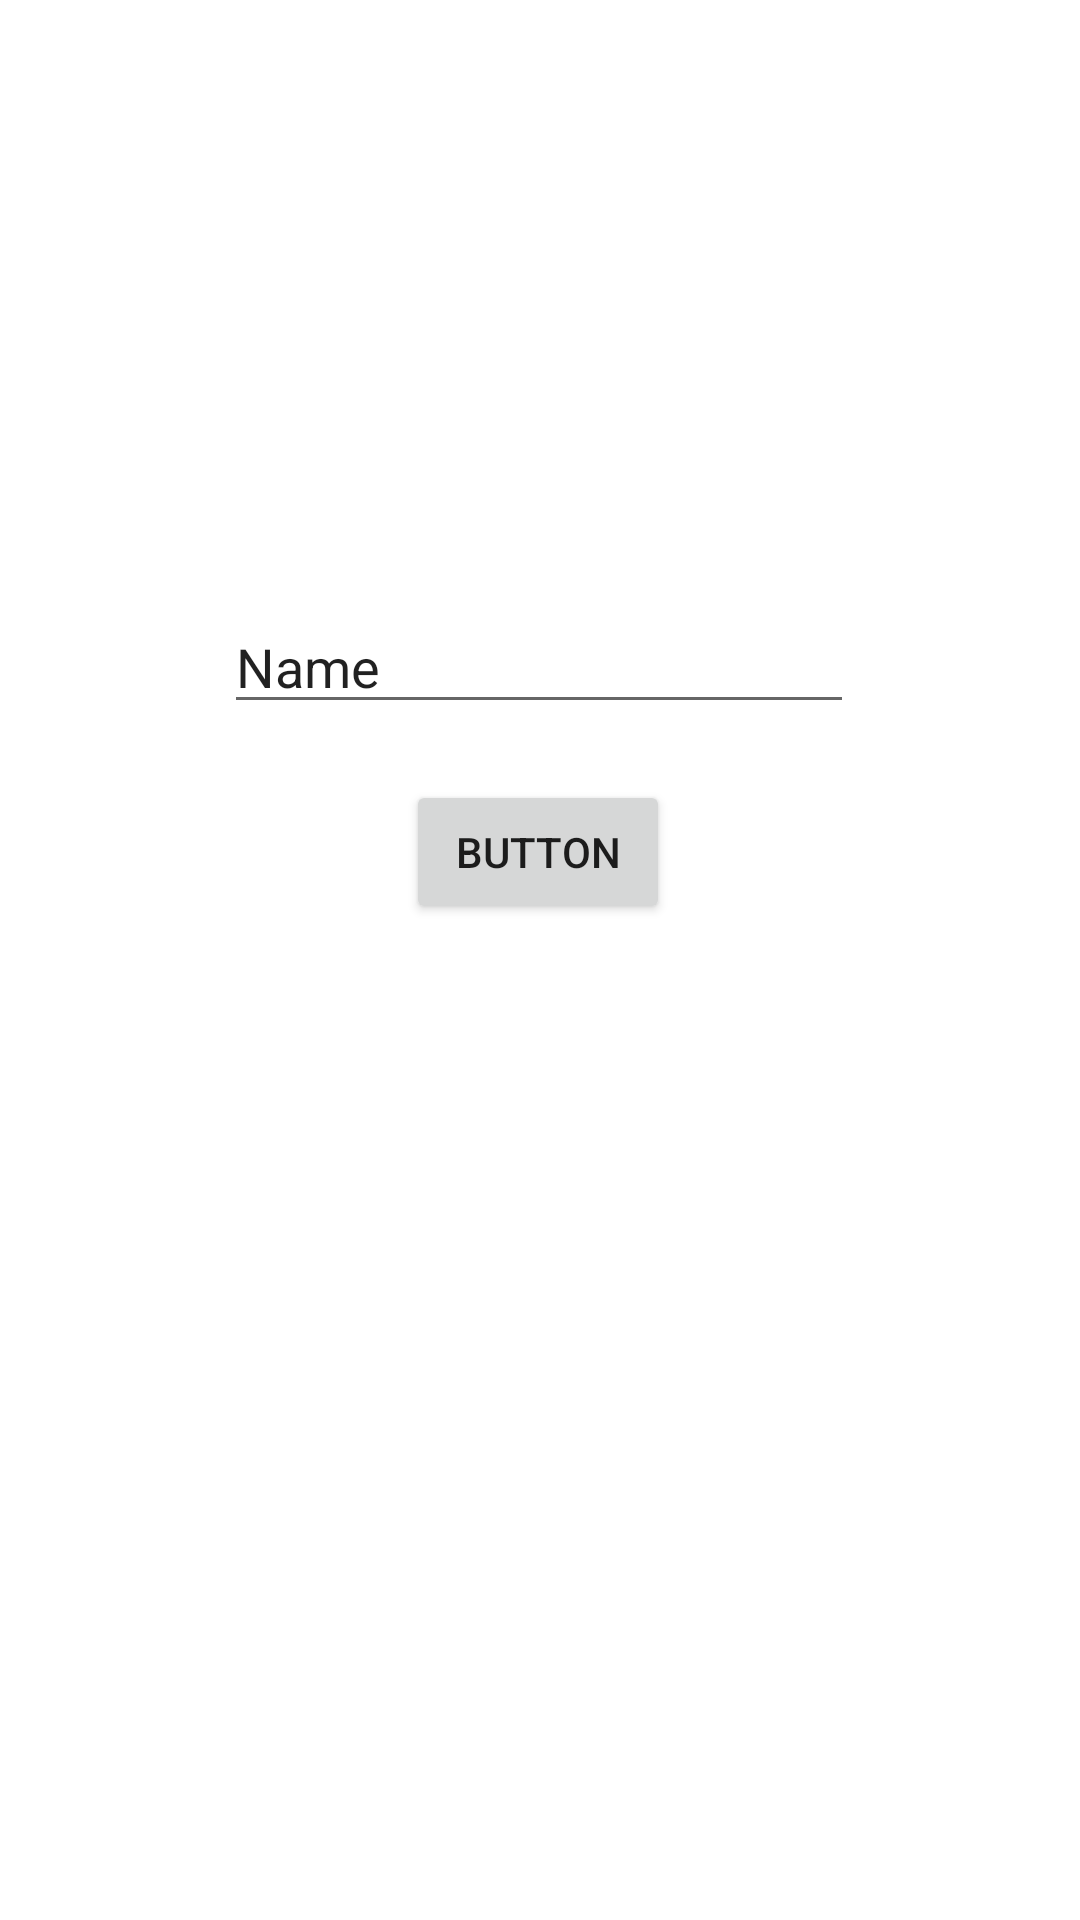

This screen was rendered from an Android layout file. Write that file and the resources it references.
<!-- AndroidManifest.xml: application theme Theme.Primero -->
<!-- res/layout/activity_main7.xml -->
<?xml version="1.0" encoding="utf-8"?>
<androidx.constraintlayout.widget.ConstraintLayout xmlns:android="http://schemas.android.com/apk/res/android"
    xmlns:app="http://schemas.android.com/apk/res-auto"
    xmlns:tools="http://schemas.android.com/tools"
    android:layout_width="match_parent"
    android:layout_height="match_parent"
    tools:context="srcNew.Ej5.MainActivity">


    <EditText
        android:id="@+id/nombre"
        android:layout_width="wrap_content"
        android:layout_height="wrap_content"
        android:layout_marginTop="200dp"
        android:ems="10"
        android:inputType="textPersonName"
        android:text="Name"
        app:layout_constraintEnd_toEndOf="parent"
        app:layout_constraintHorizontal_bias="0.497"
        app:layout_constraintStart_toStartOf="parent"
        app:layout_constraintTop_toTopOf="parent" />

    <Button
        android:id="@+id/button"
        android:layout_width="wrap_content"
        android:layout_height="wrap_content"
        android:layout_marginBottom="332dp"
        android:onClick="abrirVentana"
        android:text="Button"
        app:layout_constraintBottom_toBottomOf="parent"
        app:layout_constraintEnd_toEndOf="parent"
        app:layout_constraintHorizontal_bias="0.498"
        app:layout_constraintStart_toStartOf="parent"
        app:layout_constraintTop_toBottomOf="@+id/editTextTextPersonName" />
</androidx.constraintlayout.widget.ConstraintLayout>
<!-- resources referenced by this layout -->
<resources>
  <style name="Theme.Primero" parent="Theme.MaterialComponents.DayNight.DarkActionBar">
          
          <item name="colorPrimary">@color/purple_500</item>
          <item name="colorPrimaryVariant">@color/purple_700</item>
          <item name="colorOnPrimary">@color/white</item>
          
          <item name="colorSecondary">@color/teal_200</item>
          <item name="colorSecondaryVariant">@color/teal_700</item>
          <item name="colorOnSecondary">@color/black</item>
          
          <item name="android:statusBarColor" tools:targetApi="l">?attr/colorPrimaryVariant</item>
          
      </style>
  <!-- not gathered from this repository: default colours our renderer supplied (Android Studio template values) -->
  <color name="purple_500">#FF6200EE</color>
  <color name="purple_700">#FF3700B3</color>
  <color name="teal_200">#FF03DAC5</color>
  <color name="teal_700">#FF018786</color>
  <color name="black">#FF000000</color>
  <color name="white">#FFFFFFFF</color>
</resources>
